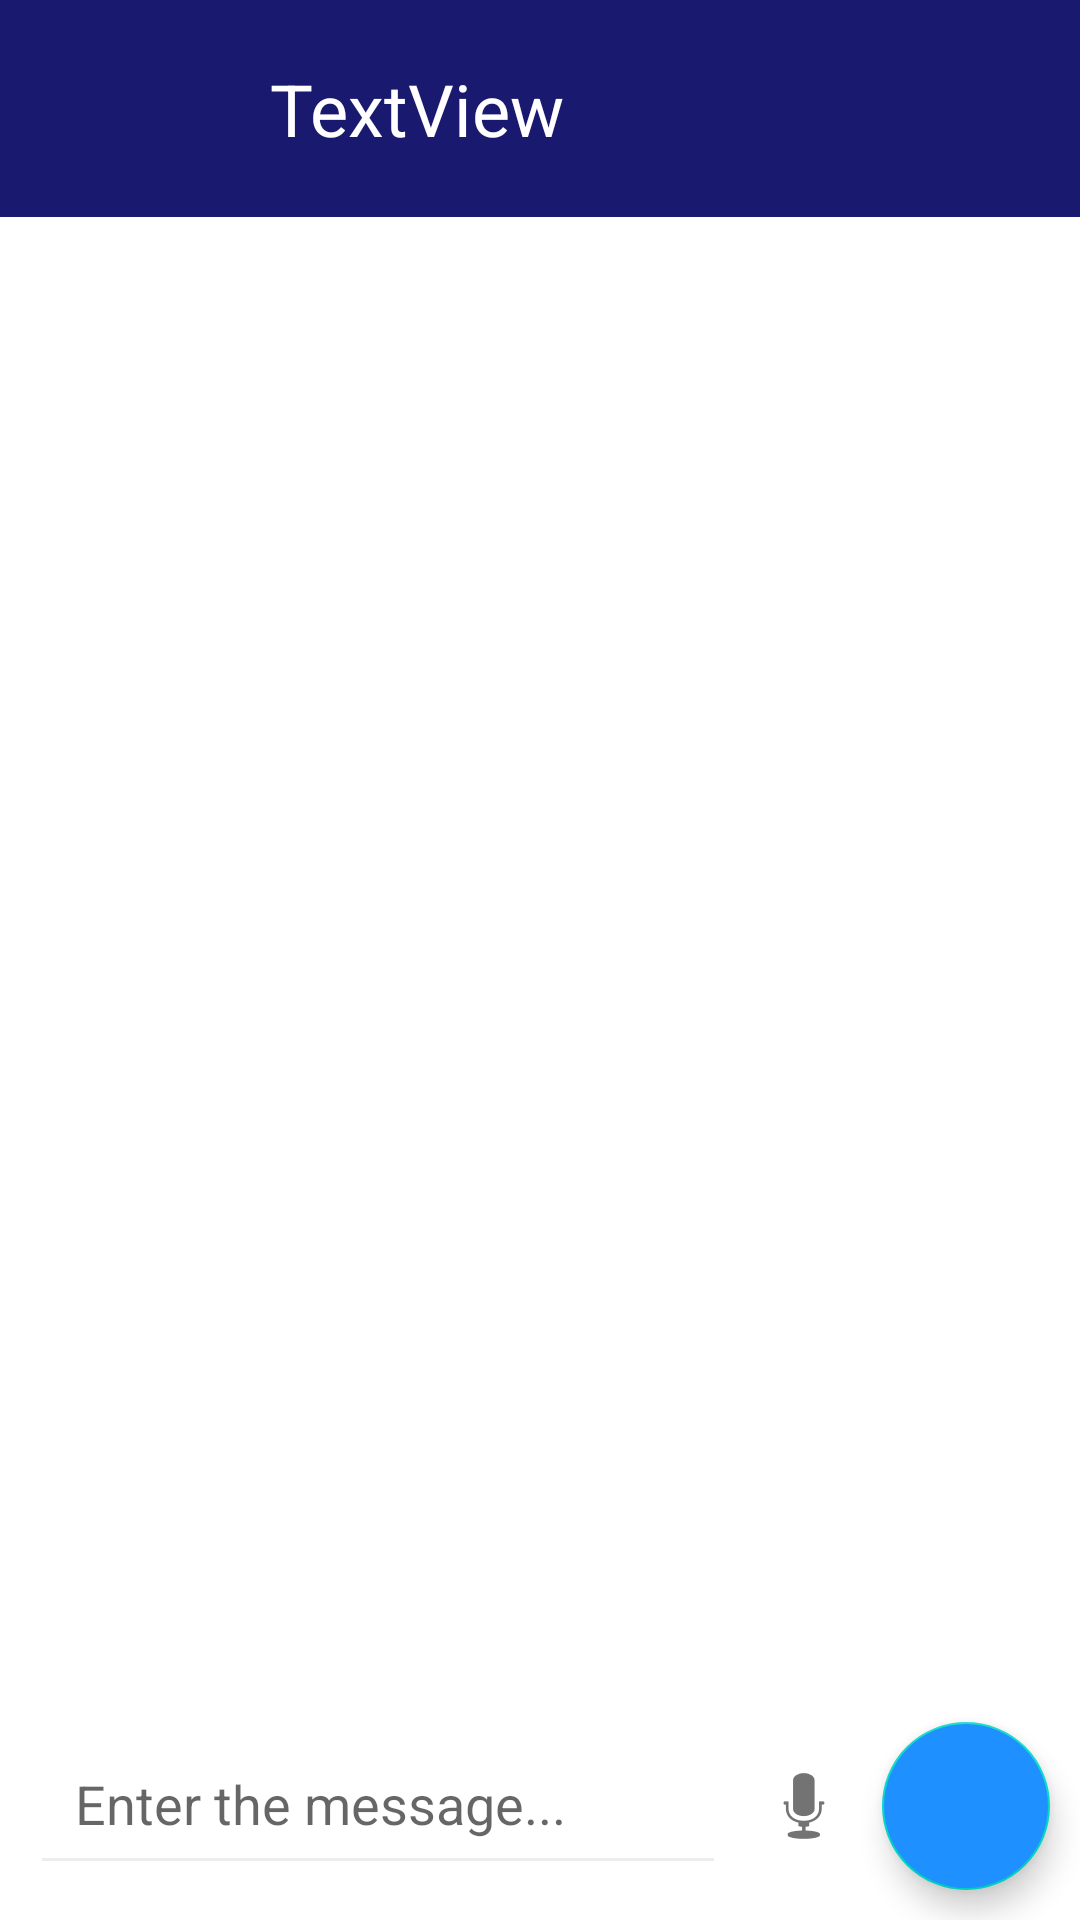

Produce the Android XML layout that renders to this screen, including the resource entries it uses.
<!-- AndroidManifest.xml: application theme Theme.ElChat -->
<!-- res/layout/activity_my_chat.xml -->
<?xml version="1.0" encoding="utf-8"?>
<androidx.constraintlayout.widget.ConstraintLayout xmlns:android="http://schemas.android.com/apk/res/android"
    xmlns:app="http://schemas.android.com/apk/res-auto"
    xmlns:tools="http://schemas.android.com/tools"
    android:id="@+id/layoutid"
    android:orientation="vertical"
    android:layout_width="match_parent"
    android:layout_height="match_parent"
    tools:context=".MyChatActivity">

    <LinearLayout
        android:id="@+id/linearLayout"
        android:layout_width="match_parent"
        android:layout_height="wrap_content"
        android:background="@color/midNightBlue"
        android:gravity="center"
        android:orientation="horizontal"
        app:layout_constraintEnd_toEndOf="parent"
        app:layout_constraintStart_toStartOf="parent"
        app:layout_constraintTop_toTopOf="parent">

        <ImageView
            android:id="@+id/imageViewBack"
            android:layout_width="50dp"
            android:layout_height="50dp"
            android:layout_gravity="center"
            android:layout_margin="10dp"
            android:padding="7dp"
            app:srcCompat="@drawable/backbutton" />

        <TextView
            android:id="@+id/textViewChat"
            android:layout_width="wrap_content"
            android:layout_height="wrap_content"
            android:layout_margin="10dp"
            android:layout_weight="1"
            android:padding="10dp"
            android:text="TextView"
            android:textColor="@color/white"
            android:textSize="24dp" />
    </LinearLayout>




    <LinearLayout
        android:id="@+id/linearLayout2"
        android:layout_width="match_parent"
        android:layout_height="wrap_content"
        android:background="#FFFFFF"
        android:layout_marginTop="200dp"
        android:orientation="horizontal"
        app:layout_constraintBottom_toBottomOf="parent"
        app:layout_constraintEnd_toEndOf="parent"
        app:layout_constraintStart_toStartOf="parent">


        <EditText
            android:id="@+id/editTextMessage"
            android:layout_width="wrap_content"
            android:layout_height="wrap_content"
            android:layout_margin="10dp"
            android:layout_weight="1"
            android:backgroundTint="#EDEDED"
            android:ems="10"
            android:gravity="start|top"
            android:hint="Enter the message..."
            android:inputType="textMultiLine"
            android:padding="15dp" />
        <ImageView
            android:id = "@+id/speak"
            android:layout_width = "wrap_content"
            android:layout_height = "match_parent"
            android:background = "?selectableItemBackground"
            android:src = "@android:drawable/ic_btn_speak_now" />

        <com.google.android.material.floatingactionbutton.FloatingActionButton
            android:id="@+id/fab"
            android:layout_width="wrap_content"
            android:layout_height="wrap_content"
            android:layout_margin="10dp"
            android:backgroundTint="#1E90FF"
            android:clickable="true"
            app:rippleColor="@color/white"
            app:srcCompat="@drawable/baseline_send_24"
            android:contentDescription="TODO" />
    </LinearLayout>

    <androidx.recyclerview.widget.RecyclerView
        android:id="@+id/rvChat"
        android:layout_width="0dp"
        android:layout_height="0dp"
        android:background="@color/white"
        android:clipToPadding="false"
        android:padding="0dp"
        app:layoutManager="androidx.recyclerview.widget.LinearLayoutManager"
        app:layout_constraintBottom_toTopOf="@+id/linearLayout2"
        app:layout_constraintEnd_toEndOf="parent"
        app:layout_constraintStart_toStartOf="parent"
        app:layout_constraintTop_toBottomOf="@+id/linearLayout"/>
</androidx.constraintlayout.widget.ConstraintLayout>
<!-- resources referenced by this layout -->
<resources>
  <color name="midNightBlue">#191970</color>
  <color name="white">#FFFFFFFF</color>
  <style name="Theme.ElChat" parent="Base.Theme.ElChat" />
  <style name="Base.Theme.ElChat" parent="Theme.MaterialComponents.DayNight.NoActionBar">
  
  
          <item name="colorPrimaryDark">@color/midNightBlue</item>
          <item name="colorPrimary">@color/midNightBlue</item>
  
          
          
      </style>
</resources>
